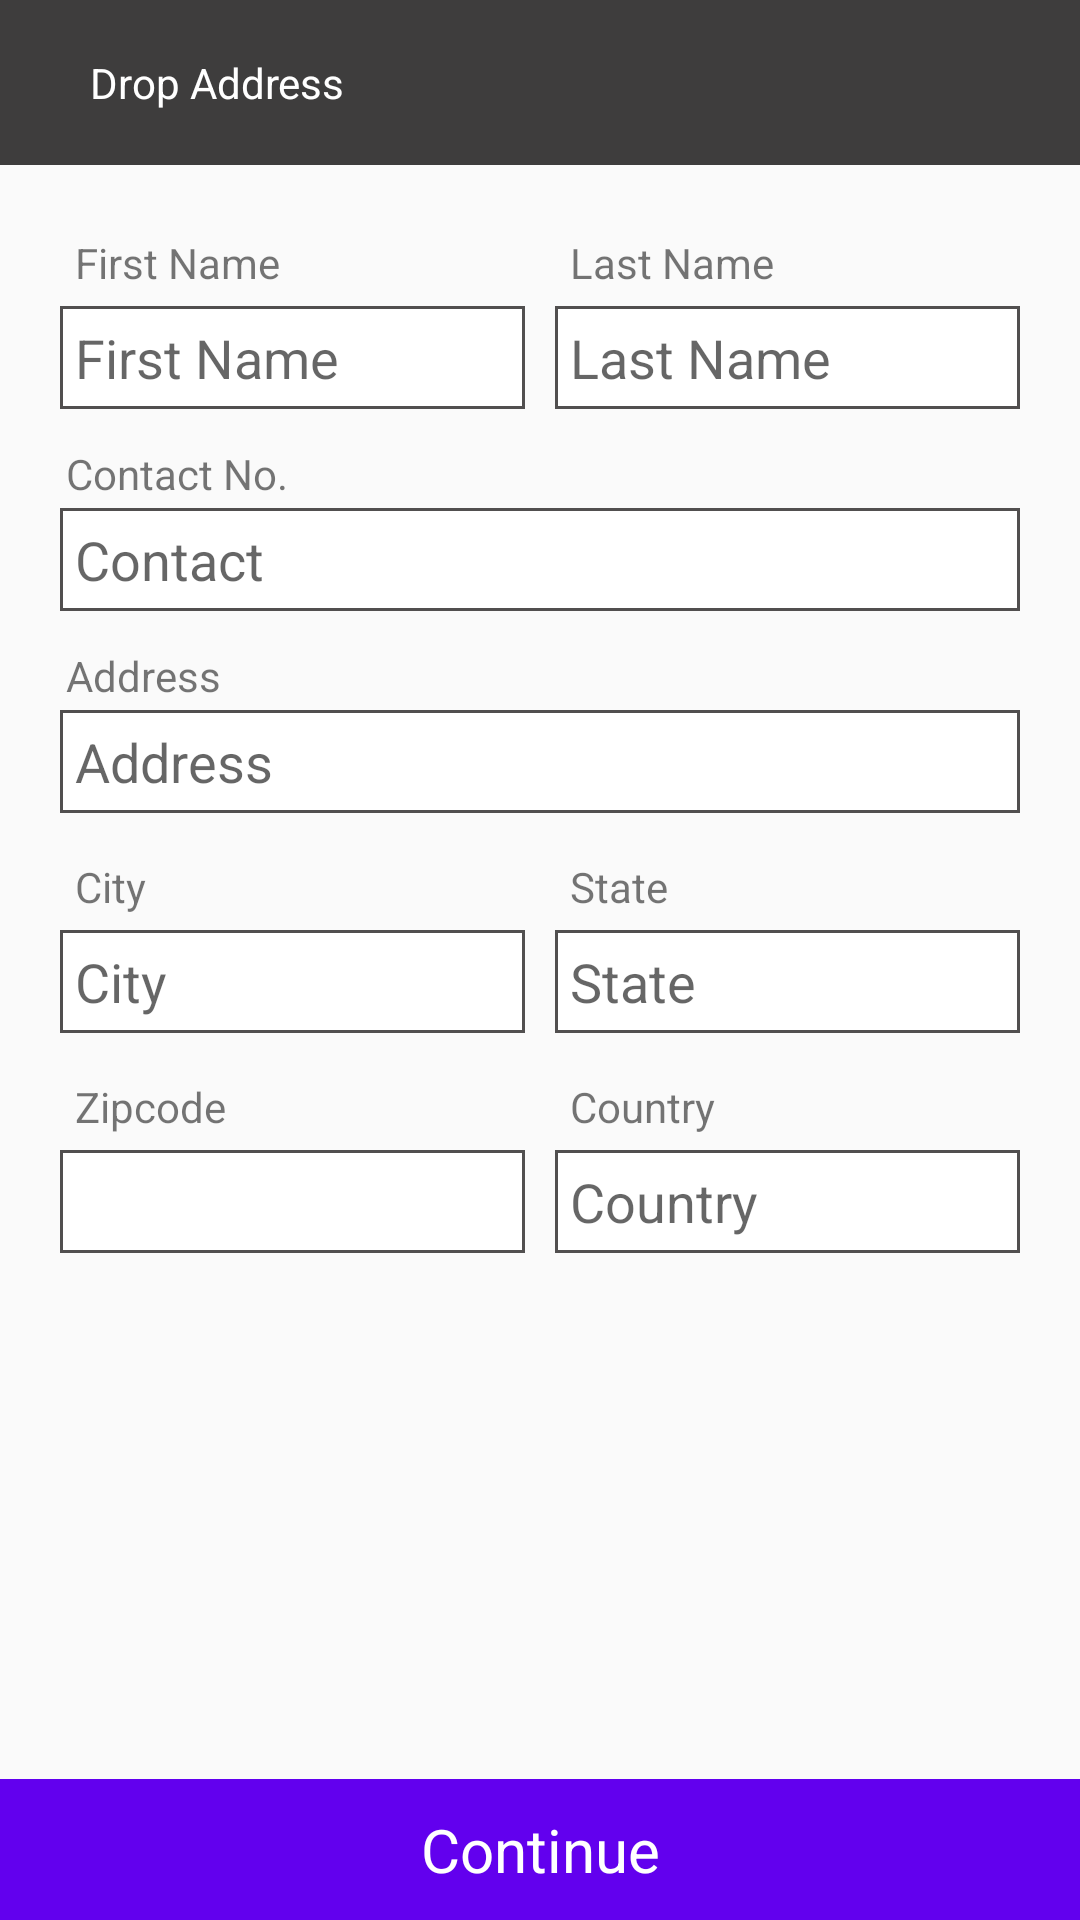

Reconstruct the res/layout file that produces this screen, plus the resources it refers to.
<!-- AndroidManifest.xml: application theme AppTheme -->
<!-- res/layout/shipping.xml -->
<?xml version="1.0" encoding="utf-8"?>
<RelativeLayout xmlns:android="http://schemas.android.com/apk/res/android"
    android:orientation="vertical" android:layout_width="match_parent"
    android:layout_height="match_parent">
<ScrollView
    android:layout_width="match_parent"
    android:paddingBottom="60dp"
    android:layout_height="match_parent">


    <LinearLayout
        android:layout_width="match_parent"
        android:layout_height="match_parent"
        android:orientation="vertical">
    <TextView
        android:layout_width="match_parent"
        android:layout_height="wrap_content"
        android:text="Drop Address"
        android:padding="18dp"
        android:paddingStart="30dp"
        android:textColor="#ffffff"
        android:background="#3e3d3d"/>

    <LinearLayout
    android:layout_width="match_parent"
    android:layout_height="wrap_content"
    android:orientation="horizontal"
    android:weightSum="2"
    android:layout_marginTop="18dp"
        android:layout_marginStart="20dp"
        android:layout_marginEnd="20dp">
    <LinearLayout
        android:layout_width="0dp"
        android:layout_height="wrap_content"
        android:orientation="horizontal"
        android:layout_weight="1"
        android:layout_marginEnd="5dp"
        >


        <TextView
            android:id="@+id/textView2"
            android:layout_width="match_parent"
            android:layout_height="wrap_content"
            android:padding="5dp"
            android:text="First Name" />
    </LinearLayout>

    <LinearLayout
        android:layout_width="0dp"
        android:layout_height="wrap_content"
        android:orientation="horizontal"
        android:layout_weight="1"
        android:layout_marginStart="5dp"
        >

        <TextView
            android:layout_width="match_parent"
            android:layout_height="wrap_content"
            android:text="Last Name"
            android:padding="5dp"
            />

    </LinearLayout>
</LinearLayout>

    <LinearLayout
        android:layout_width="match_parent"
        android:layout_height="wrap_content"
        android:orientation="horizontal"
        android:weightSum="2"
        android:layout_marginStart="20dp"
        android:layout_marginEnd="20dp">

        <LinearLayout
            android:layout_width="0dp"
            android:layout_height="wrap_content"
            android:orientation="horizontal"
            android:layout_weight="1"
            android:layout_marginEnd="5dp"
            >


            <EditText
                android:layout_width="match_parent"
                android:layout_height="wrap_content"
                android:id="@+id/fn"
                android:hint="First Name"
                android:padding="5dp"
                android:inputType="text"
                android:background="@drawable/black_kam_stroke"
                />
        </LinearLayout>

        <LinearLayout
            android:layout_width="0dp"
            android:layout_height="wrap_content"
            android:orientation="horizontal"
            android:layout_weight="1"
            android:layout_marginStart="5dp">


            <EditText
                android:layout_width="match_parent"
                android:layout_height="wrap_content"
                android:id="@+id/ln"
                android:hint="Last Name"
                android:inputType="text"
                android:background="@drawable/black_kam_stroke"
                android:padding="5dp"/>
        </LinearLayout>
    </LinearLayout>


    <TextView
        android:layout_width="match_parent"
        android:layout_height="wrap_content"
        android:text="Contact No."
        android:padding="2dp"
        android:layout_marginStart="20dp"
        android:layout_marginEnd="20dp"
        android:layout_marginTop="10dp"
        />


    <EditText
        android:layout_width="match_parent"
        android:layout_height="wrap_content"
        android:background="@drawable/black_kam_stroke"
        android:padding="5dp"
        android:id="@+id/cn"
        android:inputType="number"
        android:hint="Contact"
        android:layout_marginBottom="10dp"
        android:layout_marginEnd="20dp"
        android:layout_marginStart="20dp"/>

    <TextView
        android:layout_width="match_parent"
        android:layout_height="wrap_content"
        android:text="Address"
        android:padding="2dp"
        android:layout_marginStart="20dp"
        android:layout_marginEnd="20dp"
        />


    <EditText
        android:layout_width="match_parent"
        android:layout_height="wrap_content"
        android:background="@drawable/black_kam_stroke"
        android:padding="5dp"
        android:id="@+id/add"
        android:hint="Address"
        android:inputType="text"
        android:layout_marginEnd="20dp"
        android:layout_marginStart="20dp"/>

    <LinearLayout
        android:layout_width="match_parent"
        android:layout_height="wrap_content"
        android:orientation="horizontal"
        android:weightSum="2"
        android:layout_marginTop="10dp"
        android:layout_marginStart="20dp"
        android:layout_marginEnd="20dp">

        <LinearLayout
            android:layout_width="0dp"
            android:layout_height="wrap_content"
            android:orientation="horizontal"
            android:layout_weight="1"
            android:layout_marginEnd="5dp"
            >


            <TextView
                android:layout_width="match_parent"
                android:layout_height="wrap_content"
                android:padding="5dp"
                android:text="City" />
        </LinearLayout>

        <LinearLayout
            android:layout_width="0dp"
            android:layout_height="wrap_content"
            android:orientation="horizontal"
            android:layout_weight="1"
            android:layout_marginStart="5dp"
            >


            <TextView
                android:layout_width="match_parent"
                android:layout_height="wrap_content"
                android:text="State"
                android:padding="5dp"
                />
        </LinearLayout>
    </LinearLayout>

    <LinearLayout
        android:layout_width="match_parent"
        android:layout_height="wrap_content"
        android:orientation="horizontal"
        android:weightSum="2"
        android:layout_marginStart="20dp"
        android:layout_marginEnd="20dp">

        <LinearLayout
            android:layout_width="0dp"
            android:layout_height="wrap_content"
            android:orientation="horizontal"
            android:layout_weight="1"
            android:layout_marginEnd="5dp"
            >


            <EditText
                android:layout_width="match_parent"
                android:layout_height="wrap_content"
                android:id="@+id/city"
                android:hint="City"
                android:inputType="text"
                android:background="@drawable/black_kam_stroke"
                android:padding="5dp"/>

        </LinearLayout>

        <LinearLayout
            android:layout_width="0dp"
            android:layout_height="wrap_content"
            android:orientation="horizontal"
            android:layout_weight="1"
            android:layout_marginStart="5dp">


            <EditText
                android:layout_width="match_parent"
                android:layout_height="wrap_content"
                android:id="@+id/state"
                android:hint="State"
                android:inputType="text"
                android:background="@drawable/black_kam_stroke"
                android:padding="5dp"/>
        </LinearLayout>
    </LinearLayout>
    <LinearLayout
        android:layout_width="match_parent"
        android:layout_height="wrap_content"
        android:orientation="horizontal"
        android:weightSum="2"
        android:layout_marginTop="10dp"
        android:layout_marginStart="20dp"
        android:layout_marginEnd="20dp">

        <LinearLayout
            android:layout_width="0dp"
            android:layout_height="wrap_content"
            android:orientation="horizontal"
            android:layout_weight="1"
            android:layout_marginEnd="5dp"
            >


            <TextView
                android:layout_width="match_parent"
                android:layout_height="wrap_content"
                android:padding="5dp"
                android:text="Zipcode" />
        </LinearLayout>

        <LinearLayout
            android:layout_width="0dp"
            android:layout_height="wrap_content"
            android:orientation="horizontal"
            android:layout_weight="1"
            android:layout_marginStart="5dp"
            >


            <TextView
                android:layout_width="match_parent"
                android:layout_height="wrap_content"
                android:text="Country"
                android:padding="5dp"
                />
        </LinearLayout>
    </LinearLayout>

    <LinearLayout
        android:layout_width="match_parent"
        android:layout_height="wrap_content"
        android:orientation="horizontal"
        android:weightSum="2"
        android:layout_marginStart="20dp"
        android:layout_marginEnd="20dp">

        <LinearLayout
            android:layout_width="0dp"
            android:layout_height="match_parent"
            android:orientation="horizontal"
            android:layout_weight="1"
            android:layout_marginEnd="5dp"
            >


            <Spinner
                android:layout_width="match_parent"
                android:layout_height="match_parent"
                android:id="@+id/pc"
                android:gravity="center_vertical"
                android:inputType="number"
                android:background="@drawable/black_kam_stroke"
                android:padding="5dp"/>

        </LinearLayout>

        <LinearLayout
            android:layout_width="0dp"
            android:layout_height="wrap_content"
            android:orientation="horizontal"
            android:layout_weight="1"
            android:layout_marginStart="5dp">


            <EditText
                android:layout_width="match_parent"
                android:layout_height="wrap_content"
                android:background="@drawable/black_kam_stroke"
                android:padding="5dp"
                android:hint="Country"
                android:inputType="text"
                android:id="@+id/c"/>

        </LinearLayout>
    </LinearLayout>

    </LinearLayout>
</ScrollView>
    <TextView
        android:layout_width="match_parent"
        android:layout_height="wrap_content"
        android:padding="10dp"
        android:text="Continue"
        android:id="@+id/cont"
        android:layout_gravity="center_horizontal"
        android:gravity="center"
        android:layout_alignParentBottom="true"
        android:textSize="20sp"
        android:textColor="#ffffff"
        android:layout_marginTop="18dp"
        android:background="@color/colorPrimary"
        />

    <ProgressBar
        android:layout_width="wrap_content"
        android:layout_height="wrap_content"
        android:id="@+id/progress"
        android:layout_centerInParent="true"
        android:visibility="gone"/>




    </RelativeLayout>
<!-- resources referenced by this layout -->
<resources>
  <!-- drawable black_kam_stroke (drawable) -->
  <?xml version="1.0" encoding="utf-8"?>
  <shape xmlns:android="http://schemas.android.com/apk/res/android"
      android:shape="rectangle">
  
      <solid
          android:color="#ffffff"
          ></solid>
  
      <stroke
          android:width="1dp"
          android:color="#514f4f" >
      </stroke>
  </shape>
  <style name="AppTheme" parent="Theme.AppCompat.Light.NoActionBar">
          
          <item name="colorPrimary">@color/colorPrimary</item>
          <item name="colorPrimaryDark">@color/colorPrimaryDark</item>
          <item name="colorAccent">@color/colorAccent</item>
          <item name="drawerArrowStyle">@style/DrawerArrowStyle</item>
      </style>
  <style name="DrawerArrowStyle" parent="Widget.AppCompat.DrawerArrowToggle">
      <item name="color">@android:color/white</item>
      </style>
  <!-- not gathered from this repository: default colours our renderer supplied (Android Studio template values) -->
  <color name="colorPrimary">#FF6200EE</color>
  <color name="colorPrimaryDark">#FF3700B3</color>
  <color name="colorAccent">#FF03DAC5</color>
</resources>
